Photos from the image-classification dataset "karaage_poodle_small" in the GitHub repository cyakooo/Karapoodle. Its 2 classes are: karaage, poodle.

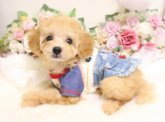
Label: poodle

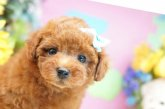
Label: poodle

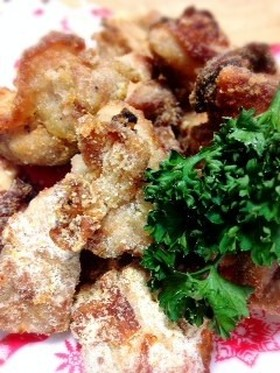
Label: karaage

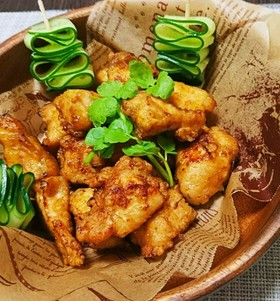
Label: karaage

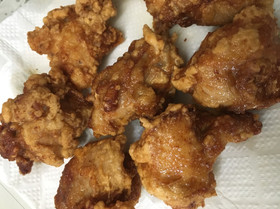
Label: karaage

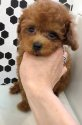
Label: poodle
